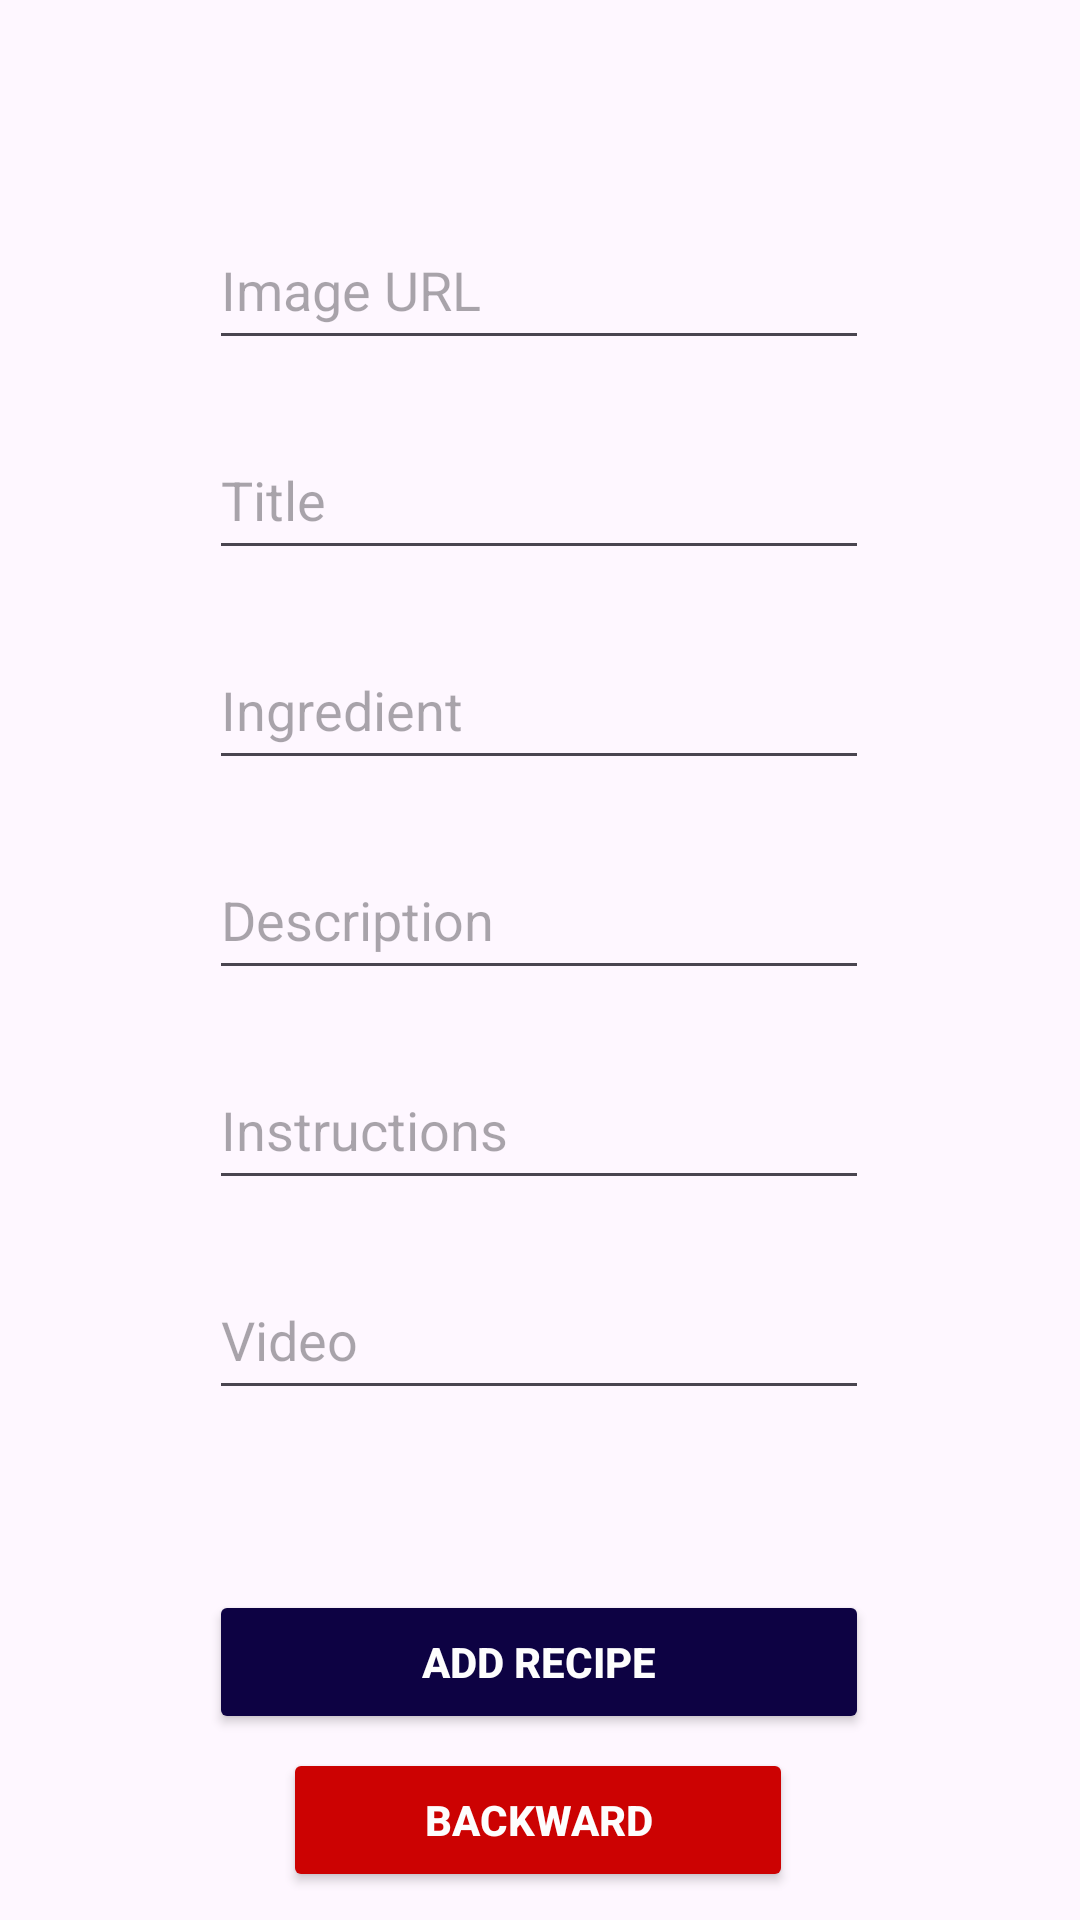

Android layout source for this screen:
<!-- AndroidManifest.xml: application theme Theme.RecipeOfTheDishes -->
<!-- res/layout/activity_create_specific_recipe.xml -->
<?xml version="1.0" encoding="utf-8"?>
<androidx.constraintlayout.widget.ConstraintLayout
    xmlns:android="http://schemas.android.com/apk/res/android"
    xmlns:app="http://schemas.android.com/apk/res-auto"
    xmlns:tools="http://schemas.android.com/tools"
    android:id="@+id/main"
    android:layout_width="match_parent"
    android:layout_height="match_parent"
    tools:context=".CreateSpecificRecipe">


    <EditText
        android:id="@+id/editTextIngredient"
        android:layout_width="220dp"
        android:layout_height="50dp"
        android:layout_marginTop="20dp"
        android:autofillHints=""
        android:hint="@string/ingredient"
        android:inputType="text"
        app:layout_constraintEnd_toEndOf="parent"
        app:layout_constraintHorizontal_bias="0.497"
        app:layout_constraintStart_toStartOf="parent"
        app:layout_constraintTop_toBottomOf="@+id/editTextTitle" />

    <EditText
        android:id="@+id/editTextTitle"
        android:layout_width="220dp"
        android:layout_height="50dp"
        android:layout_marginTop="20dp"
        android:autofillHints=""
        android:hint="@string/title"
        android:inputType="text"
        app:layout_constraintEnd_toEndOf="parent"
        app:layout_constraintHorizontal_bias="0.497"
        app:layout_constraintStart_toStartOf="parent"
        app:layout_constraintTop_toBottomOf="@+id/editTextImage" />

    <EditText
        android:id="@+id/editTextInstructions"
        android:layout_width="220dp"
        android:layout_height="50dp"
        android:layout_marginTop="20dp"
        android:autofillHints=""
        android:hint="@string/instructions"
        android:inputType="text"
        app:layout_constraintEnd_toEndOf="parent"
        app:layout_constraintHorizontal_bias="0.497"
        app:layout_constraintStart_toStartOf="parent"
        app:layout_constraintTop_toBottomOf="@+id/editTextDesc" />

    <EditText
        android:id="@+id/editTextVideo"
        android:layout_width="220dp"
        android:layout_height="50dp"
        android:layout_marginTop="20dp"
        android:autofillHints=""
        android:hint="@string/video"
        android:inputType="text"
        app:layout_constraintEnd_toEndOf="parent"
        app:layout_constraintHorizontal_bias="0.497"
        app:layout_constraintStart_toStartOf="parent"
        app:layout_constraintTop_toBottomOf="@+id/editTextInstructions" />


    <EditText
        android:id="@+id/editTextImage"
        android:layout_width="220dp"
        android:layout_height="50dp"
        android:layout_marginTop="20dp"
        android:autofillHints=""
        android:hint="@string/image_url"
        android:inputType="text"
        app:layout_constraintEnd_toEndOf="parent"
        app:layout_constraintHorizontal_bias="0.497"
        app:layout_constraintStart_toStartOf="parent"
        app:layout_constraintTop_toBottomOf="@+id/guidelineHorizontal1" />

    <EditText
        android:id="@+id/editTextDesc"
        android:layout_width="220dp"
        android:layout_height="50dp"
        android:layout_marginTop="20dp"
        android:autofillHints=""
        android:hint="@string/description"
        android:inputType="text"
        app:layout_constraintEnd_toEndOf="parent"
        app:layout_constraintHorizontal_bias="0.497"
        app:layout_constraintStart_toStartOf="parent"
        app:layout_constraintTop_toBottomOf="@+id/editTextIngredient" />

    <Button
        android:id="@+id/buttonSaveItem"
        android:layout_width="220dp"
        android:layout_height="wrap_content"
        android:layout_marginTop="60dp"
        android:backgroundTint="#0D0243"
        android:text="@string/add_recipe"
        android:textColor="#fdfdfd"
        android:textStyle="bold"
        app:layout_constraintEnd_toEndOf="parent"
        app:layout_constraintHorizontal_bias="0.497"
        app:layout_constraintStart_toStartOf="parent"
        app:layout_constraintTop_toBottomOf="@+id/editTextVideo" />

    <Button
        android:id="@+id/buttonBack"
        android:layout_width="170dp"
        android:layout_height="wrap_content"
        android:layout_gravity="center"
        android:layout_marginTop="10dp"
        android:backgroundTint="#CC0202"
        android:text="@string/backward"
        android:textColor="#fdfdfd"
        android:textStyle="bold"
        app:layout_constraintBottom_toTopOf="@+id/guidelineHorizontal2"
        app:layout_constraintEnd_toEndOf="parent"
        app:layout_constraintHorizontal_bias="0.497"
        app:layout_constraintStart_toStartOf="parent"
        app:layout_constraintTop_toBottomOf="@+id/buttonSaveItem"
        app:layout_constraintVertical_bias="0.121"
        tools:ignore="MissingConstraints" />

    <androidx.constraintlayout.widget.Guideline
        android:id="@+id/guidelineVertical1"
        android:layout_width="wrap_content"
        android:layout_height="wrap_content"
        android:orientation="vertical"
        app:layout_constraintGuide_begin="50dp" />

    <androidx.constraintlayout.widget.Guideline
        android:id="@+id/guidelineVertical2"
        android:layout_width="wrap_content"
        android:layout_height="wrap_content"
        android:orientation="vertical"
        app:layout_constraintGuide_end="50dp" />

    <androidx.constraintlayout.widget.Guideline
        android:id="@+id/guidelineHorizontal1"
        android:layout_width="wrap_content"
        android:layout_height="wrap_content"
        android:orientation="horizontal"
        app:layout_constraintGuide_begin="50dp" />

    <androidx.constraintlayout.widget.Guideline
        android:id="@+id/guidelineHorizontal2"
        android:layout_width="wrap_content"
        android:layout_height="wrap_content"
        android:orientation="horizontal"
        app:layout_constraintGuide_end="50dp" />
</androidx.constraintlayout.widget.ConstraintLayout>
<!-- resources referenced by this layout -->
<resources>
  <string name="add_recipe">Add recipe</string>
  <string name="backward">Backward</string>
  <string name="description">Description</string>
  <string name="image_url">Image URL</string>
  <string name="ingredient">Ingredient</string>
  <string name="instructions">Instructions</string>
  <string name="title">Title</string>
  <string name="video">Video</string>
  <style name="Theme.RecipeOfTheDishes" parent="Base.Theme.RecipeOfTheDishes" />
  <style name="Base.Theme.RecipeOfTheDishes" parent="Theme.Material3.DayNight.NoActionBar">
          
          
      </style>
</resources>
